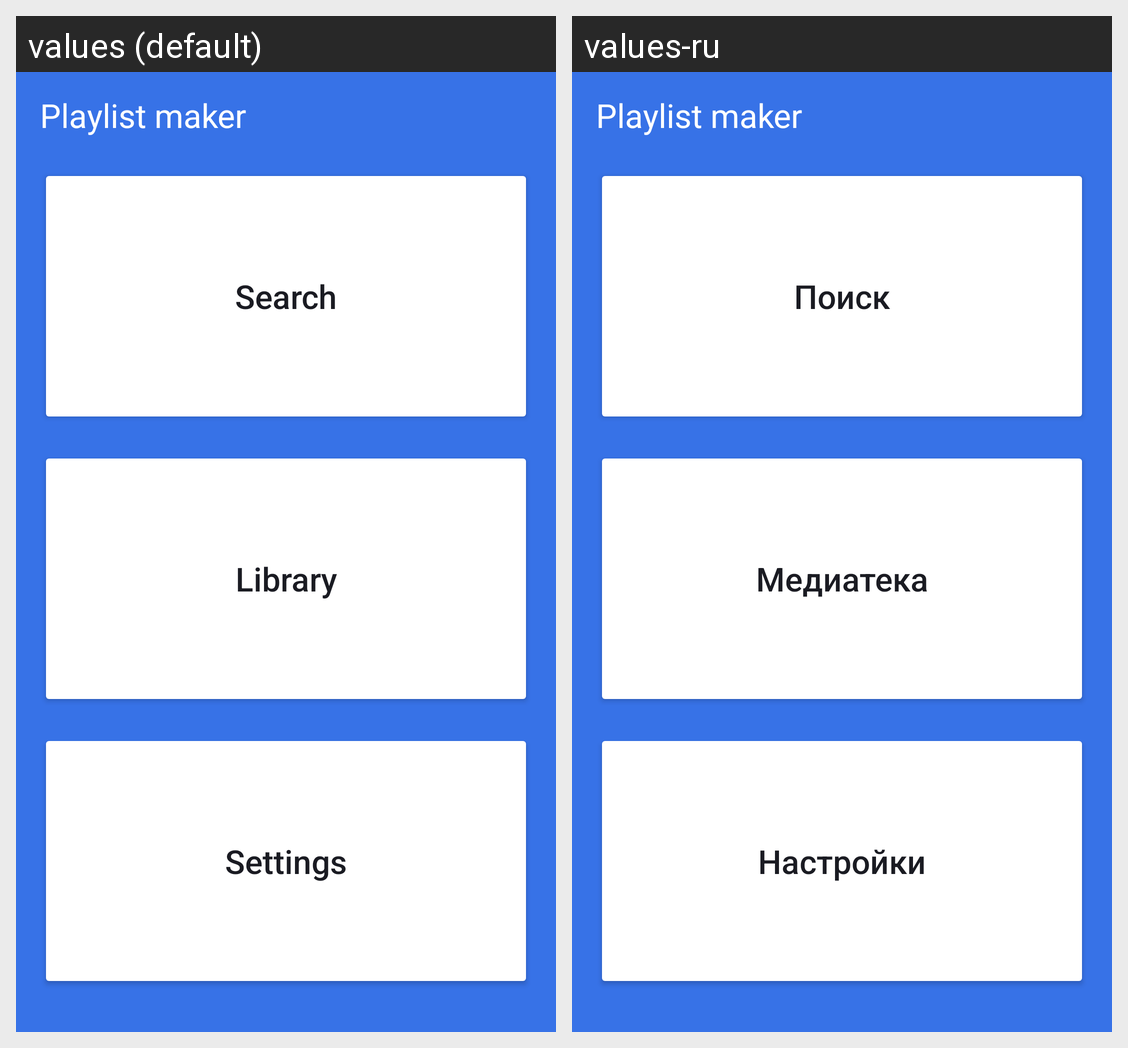

The same Android screen rendered under two of its app's locales, left to right. List the strings drawn on it with the default value and each locale's translation.
Android screen res/layout/activity_main.xml rendered under 2 locales, left to right: values (default), values-ru. Device: Nexus 5 (rendered at 1080×1920; each locale shown at half size, 540×960, under a caption strip naming it); theme Theme.PlaylistMaker.
Strings drawn on this screen, with the default value and each locale's value (text and hints the layout hard-codes, and strings that could not be matched under every locale, appear in the picture but are not listed):

app_name
  values: Playlist maker
  values-ru: Playlist maker

search
  values: Search
  values-ru: Поиск

library
  values: Library
  values-ru: Медиатека

settings
  values: Settings
  values-ru: Настройки
